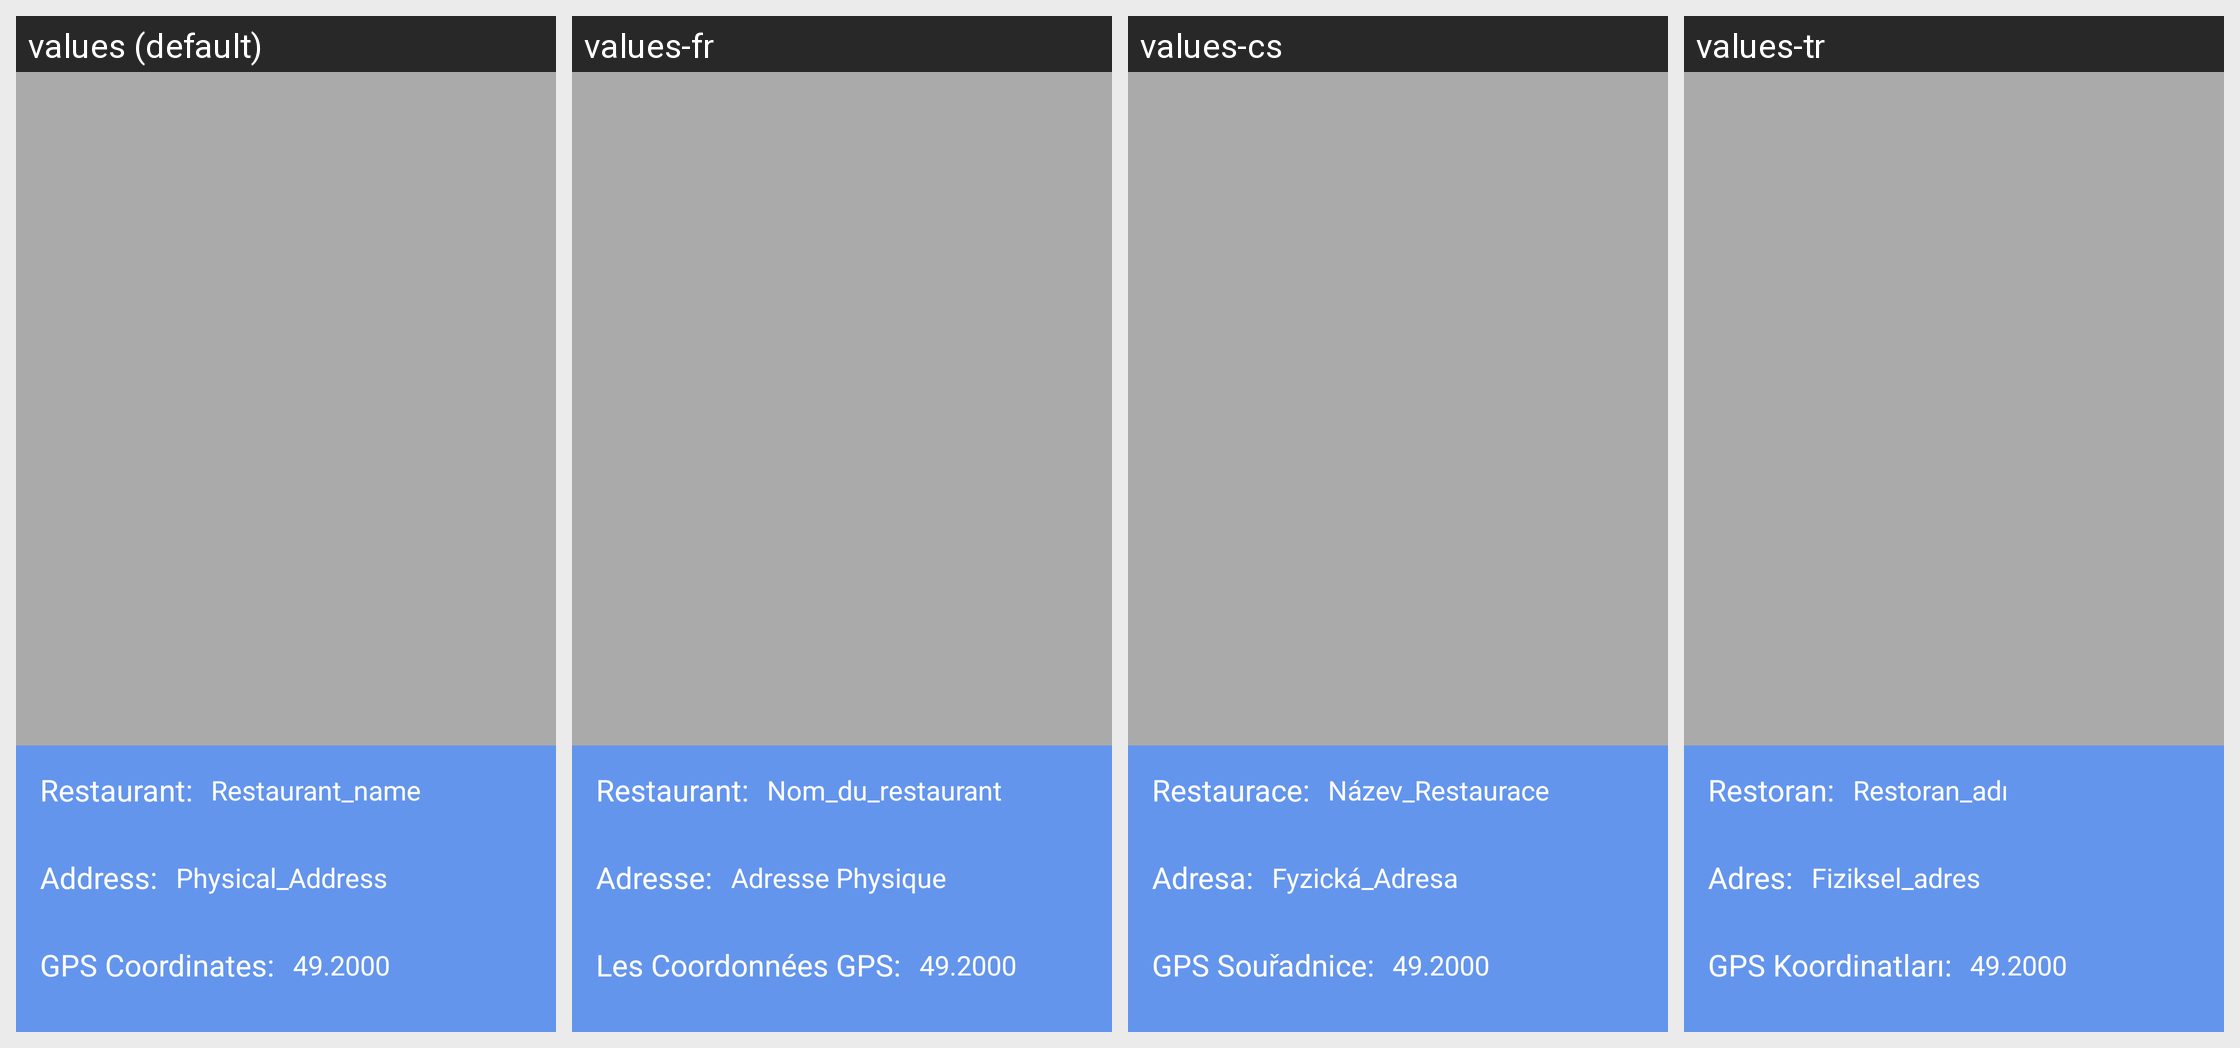

The Android screen below is rendered under several locales of the same app. Produce the string resources it draws, with the default and per-locale values.
Android screen res/layout/activity_inspection.xml rendered under 4 locales, left to right: values (default), values-fr, values-cs, values-tr. Device: Nexus 5 (rendered at 1080×1920; each locale shown at half size, 540×960, under a caption strip naming it); theme AppTheme.
Strings drawn on this screen, with the default value and each locale's value (text and hints the layout hard-codes appear in the picture but are not listed):

inspectionRestaurantName
  values: Restaurant:
  values-fr: Restaurant:
  values-cs: Restaurace:
  values-tr: Restoran:

inspectionRestaurantNameValue
  values: Restaurant_name
  values-fr: Nom_du_restaurant
  values-cs: Název_Restaurace
  values-tr: Restoran_adı

inspectionAddress
  values: Address:
  values-fr: Adresse:
  values-cs: Adresa:
  values-tr: Adres:

inspectionAddressValue
  values: Physical_Address
  values-fr: Adresse Physique
  values-cs: Fyzická_Adresa
  values-tr: Fiziksel_adres

inspectionCoordinates
  values: GPS Coordinates:
  values-fr: Les Coordonnées GPS:
  values-cs: GPS Souřadnice:
  values-tr: GPS Koordinatları:

inspectionLatitude
  values: 49.2000
  values-fr: 49.2000
  values-cs: 49.2000
  values-tr: 49.2000
